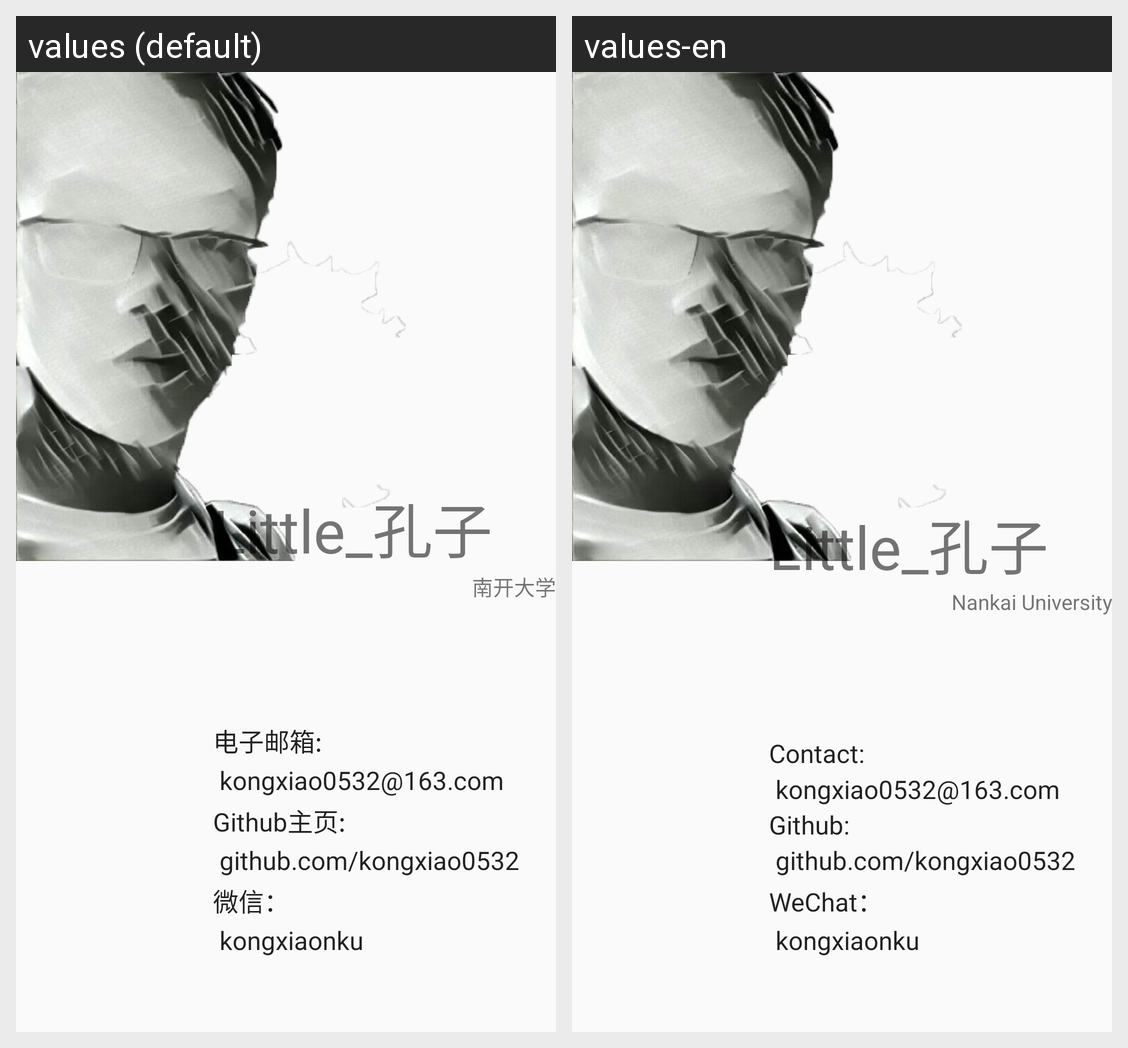

The same Android screen rendered under two of its app's locales, left to right. List the strings drawn on it with the default value and each locale's translation.
Android screen res/layout/fragment_page_about_kongx.xml rendered under 2 locales, left to right: values (default), values-en. Device: Nexus 5 (rendered at 1080×1920; each locale shown at half size, 540×960, under a caption strip naming it); theme AppTheme.
Strings drawn on this screen, with the default value and each locale's value (text and hints the layout hard-codes, and strings that could not be matched under every locale, appear in the picture but are not listed):

kongx_name
  values: Little_孔子
  values-en: Little_孔子

nku
  values: 南开大学
  values-en: Nankai University

kongx_info
  values: 电子邮箱:
       kongxiao0532@163.com 
      Github主页:
       github.com/kongxiao0532 
      微信：
       kongxiaonku
  values-en: Contact:
       kongxiao0532@163.com 
      Github:
       github.com/kongxiao0532 
      WeChat：
       kongxiaonku
